Run: headless pygame with SDL's dummy video driver; simulated clock (each Clock.tick advances the game by its frame time, no real sleeping); random seed 0; keys injected as events and as key.get_pressed() state; mouse plan: one left click at the window centre at the start of phase 2, then a move to the lower-right quarter at the start of phase 3.
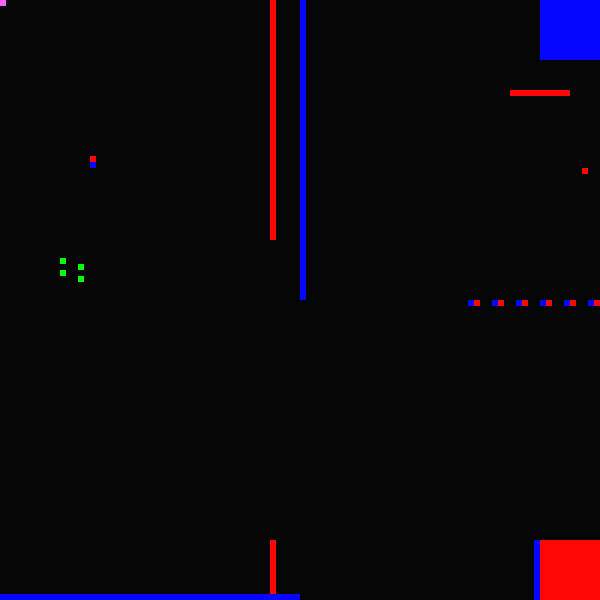
Frame 1 of 3 · flips 1–60 · no input
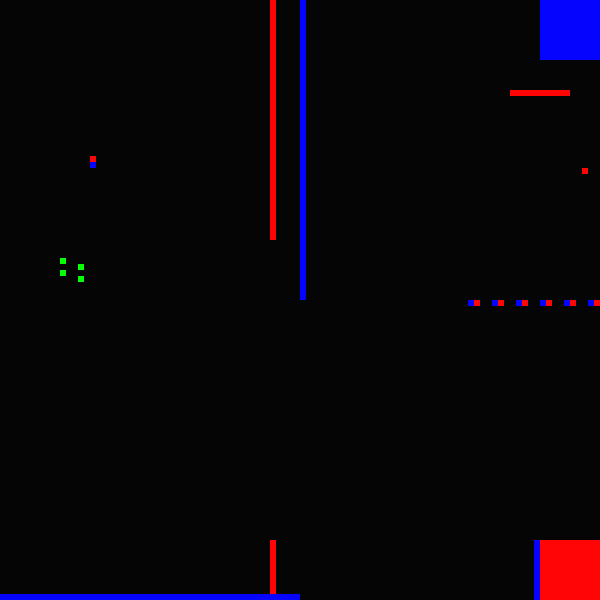
Frame 2 of 3 · flips 61–180 · clicked the window centre · tapped SPACE, RETURN · held RIGHT (→), D
Frame 3 of 3 · flips 181–300 · moved the mouse to the lower-right quarter · held DOWN (↓), S · screen unchanged from frame 2, image omitted

The pygame program that drew these frames:

import pygame
import random

size = 100
speed = 1
#type "random" to randomize
start = "game"
chance = 19
mouseClicked = False
active = False
started = False
points = 0
DESTROYED = -5000
drawArea = 4

onColor = (5, 255, 5, 255)
offColor = (5, 5, 5, 255)
goodColor = (5, 5, 255, 255)
badColor = (255, 5, 5, 255)

#what is a neighbor?
directions8 = [(0, 1), (1, 0), (0, -1), (-1, 0), (1, 1), (-1, -1), (1, -1), (-1, 1)]
directions4 = [(0, 1), (1, 0), (0, -1), (-1, 0)]
directions6 = [(0, 1), (1, 0), (0, -1), (-1, 0), (1, -1), (-1, 1)]
directions4r2 = [(0, 1), (1, 0), (0, -1), (-1, 0), (0, 2), (2, 0), (0, -2), (-2, 0)]
directionsUp = [(0, 1), (1, 1), (-1, 1),(0, -1)]

#interesting rulesets
life = [[3], [2, 3]]
highLife = [[3, 6], [2, 3]]
dayNight = [[3, 6, 7, 8], [3, 4, 6, 7, 8]]
seeds = [[2],[]]

#this one has a lot of game potential but idk if there is time to implement it
inkspot = [[3],[0,1,2,3,4,5,6,7,8]]

blinkers = [[3,4,5],[2]]
coral = [[3],[4,5,6,7,8]]
twoByTwo = [[3,6],[1,2,5]]


#rules for cellular automata
rules = inkspot
#rules.append(directions8)


#directions8 is the default neighborhood
try:
    rules[2]
except IndexError:
    rules.append(directions8)

#initialize stuff
pygame.init()
pygame.display.set_caption("Sporesdale Bioraiders")
windowSize = 600
boxSize = int(windowSize/(size-1))
screen = pygame.display.set_mode((windowSize, windowSize))
clock = pygame.time.Clock()
running = True
lifeGrid = []

#create the grid
for c in range(size):
    die = []
    for d in range(size):
        if start == "random":
            something = int(random.randint(0, chance)/10)
            die.append(something)
        else:
            die.append(0)
    lifeGrid.append(die)

def renderCurrentState():
    for i in range(size):
        for j in range(size):            
            if lifeGrid[i][j] == "growing":
                lifeGrid[i][j] = 1

            elif lifeGrid[i][j] == "dying":
                lifeGrid[i][j] = 0

            if lifeGrid[i][j] == 1:
                pygame.draw.rect(screen, pygame.Color(onColor), ((i)*boxSize, (j)*boxSize, boxSize, boxSize), border_radius=0)            
            elif lifeGrid[i][j] == 0:
                pygame.draw.rect(screen, pygame.Color(offColor), ((i)*boxSize, (j)*boxSize, boxSize, boxSize), border_radius=0)            
            elif lifeGrid[i][j] < 0:
                pygame.draw.rect(screen, pygame.Color(badColor), ((i)*boxSize, (j)*boxSize, boxSize, boxSize), border_radius=0)            
            elif lifeGrid[i][j] > 1:
                pygame.draw.rect(screen, pygame.Color(goodColor), ((i)*boxSize, (j)*boxSize, boxSize, boxSize), border_radius=0)            
            

def getNextStep(lifeGrid, points):
    a, b = size, size

    for i in range(a):
        for j in range(b):
            liveNbrs = 0

            for dirX, dirY in rules[2]:
                (x, y) = (i + dirX, j + dirY)

                if 0 <= x < a and 0 <= y < b and (lifeGrid[x][y] == 1 or lifeGrid[x][y] == "dying"):
                    liveNbrs += 1
       
            if lifeGrid[i][j] == 0 and liveNbrs in rules[0]:
                lifeGrid[i][j] = "growing"

            elif (lifeGrid[i][j] == 1) and not(liveNbrs in rules[1]):
                lifeGrid[i][j] = "dying"

            elif (lifeGrid[i][j] < 0 or lifeGrid[i][j] > 1) and liveNbrs in rules[0] and lifeGrid[i][j] > -3000:
                print(lifeGrid[i][j], "points")               
                points += int(lifeGrid[i][j])
                if lifeGrid[i][j] == -1:
                    lifeGrid[i][j] = DESTROYED    
                else:
                    lifeGrid[i][j] = "growing"               
            
    renderCurrentState()

#some start presets
if start == "glider":
    lifeGrid[2][2] = 1
    lifeGrid[3][3] = 1
    lifeGrid[3][4] = 1
    lifeGrid[2][4] = 1
    lifeGrid[1][4] = 1

elif start == "inkspot":
    lifeGrid[12][2] = 1
    lifeGrid[12][3] = 1
    lifeGrid[12][4] = 1
    lifeGrid[11][7] = 1
    lifeGrid[10][47] = 1

elif start == "r":
    f = int(size/2)
    lifeGrid[f+2][f+2] = 1
    lifeGrid[f+3][f+2] = 1
    lifeGrid[f+2][f+3] = 1
    lifeGrid[f+1][f+3] = 1
    lifeGrid[f+2][f+4] = 1
elif start == "glider gun":
    #is there a more convenient way to do this? probably.
    lifeGrid[ 5 ][ 29 ] = 1
    lifeGrid[ 6 ][ 27 ] = 1
    lifeGrid[ 6 ][ 29 ] = 1
    lifeGrid[ 7 ][ 17 ] = 1
    lifeGrid[ 7 ][ 18 ] = 1
    lifeGrid[ 7 ][ 25 ] = 1
    lifeGrid[ 7 ][ 26 ] = 1
    lifeGrid[ 7 ][ 39 ] = 1
    lifeGrid[ 7 ][ 40 ] = 1
    lifeGrid[ 8 ][ 16 ] = 1
    lifeGrid[ 8 ][ 20 ] = 1
    lifeGrid[ 8 ][ 25 ] = 1
    lifeGrid[ 8 ][ 26 ] = 1
    lifeGrid[ 8 ][ 39 ] = 1
    lifeGrid[ 8 ][ 40 ] = 1
    lifeGrid[ 9 ][ 5 ] = 1
    lifeGrid[ 9 ][ 6 ] = 1
    lifeGrid[ 9 ][ 15 ] = 1
    lifeGrid[ 9 ][ 21 ] = 1
    lifeGrid[ 9 ][ 25 ] = 1
    lifeGrid[ 9 ][ 26 ] = 1
    lifeGrid[ 10 ][ 5 ] = 1
    lifeGrid[ 10 ][ 6 ] = 1
    lifeGrid[ 10 ][ 15 ] = 1
    lifeGrid[ 10 ][ 19 ] = 1
    lifeGrid[ 10 ][ 21 ] = 1
    lifeGrid[ 10 ][ 22 ] = 1
    lifeGrid[ 10 ][ 27 ] = 1
    lifeGrid[ 10 ][ 29 ] = 1
    lifeGrid[ 11 ][ 15 ] = 1
    lifeGrid[ 11 ][ 21 ] = 1
    lifeGrid[ 11 ][ 29 ] = 1
    lifeGrid[ 12 ][ 16 ] = 1
    lifeGrid[ 12 ][ 20 ] = 1
    lifeGrid[ 13 ][ 17 ] = 1
    lifeGrid[ 13 ][ 18 ] = 1

elif start == "game":
    for i in range(90,100):
        for j in range(90, 100):
            lifeGrid[i][j] = -5
            lifeGrid[89][j] = 10
            lifeGrid[i][j-90] = 5
            lifeGrid[i-5][15] = -1

    lifeGrid[97][28] = -10
    lifeGrid[15][26] = -3
    lifeGrid[15][27] = 3
    for i in range(50):
        lifeGrid[i][99] = 5
        lifeGrid[50][i] = 5
        lifeGrid[45][i-10] = -1
        
    for i in range(79, 100, 4):
        lifeGrid[i][50] = -7
        lifeGrid[i-1][50] = 10
    
    """
    example placement
    lifeGrid[ 7 ][ 11 ] = 1
    lifeGrid[ 8 ][ 9 ] = 1
    lifeGrid[ 9 ][ 11 ] = 1
    """
    lifeGrid[ 10 ][ 43 ] = 1
    lifeGrid[ 13 ][ 44 ] = 1
    lifeGrid[ 10 ][ 45 ] = 1
    lifeGrid[ 13 ][ 46 ] = 1



while running:

    pygame.mouse.set_visible(False)
    (mouseX, mouseY) = pygame.mouse.get_pos()

    for event in pygame.event.get():
        if event.type == pygame.QUIT:
            running = False
        elif event.type == pygame.MOUSEBUTTONDOWN:
            mouseClicked = True
        elif event.type == pygame.MOUSEBUTTONUP:
            mouseClicked = False
        if event.type == pygame.KEYDOWN:
            active = True
            started = True
            #you can draw until you start the simulation.
        elif event.type == pygame.KEYUP:
            if not started:
                active = False

    renderCurrentState()
    
    #draw mouse
    pygame.draw.rect(screen, pygame.Color(255, 100, 255, 255), (int((mouseX/boxSize))*boxSize/drawArea, int((mouseY/boxSize))*boxSize/drawArea, boxSize, boxSize), border_radius=0)
    if mouseClicked and not active:
        try:
            lifeGrid[int((mouseX/boxSize/drawArea))][int((mouseY/boxSize/drawArea))] = 1
        except IndexError:
            "Pretty please don't give an index error, thanks" #this needs to be here or python will yell at you.
            
    if active:
        getNextStep(lifeGrid, points)
    
    pygame.display.flip()

    pygame.time.delay(speed)

    clock.tick(60)

pygame.quit()
#print("Points:", points)










            
    
